Image classification data set "dataset_removebg" (Busroni/Apparel_ML on GitHub). Class labels (4): dress, pants, shirts, shoes.

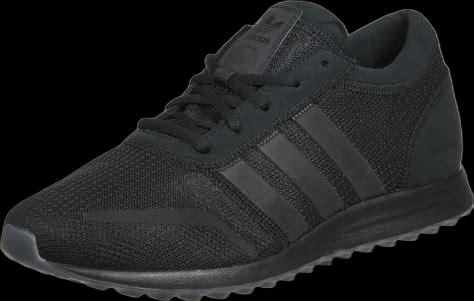
Label: shoes

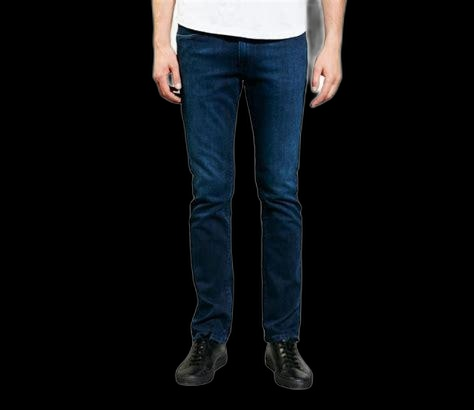
Label: pants

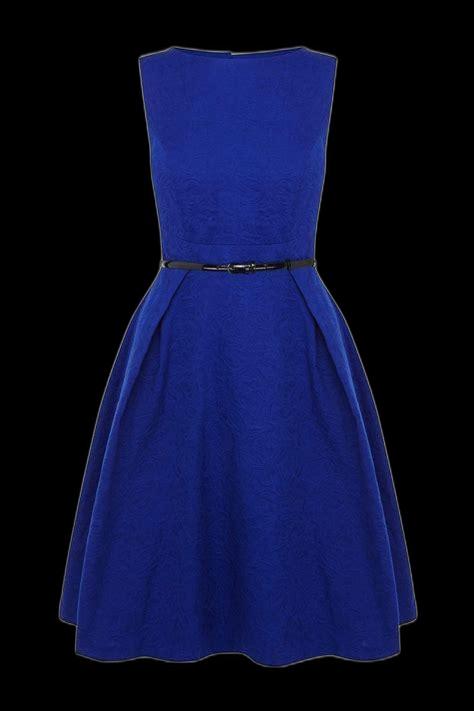
Label: dress

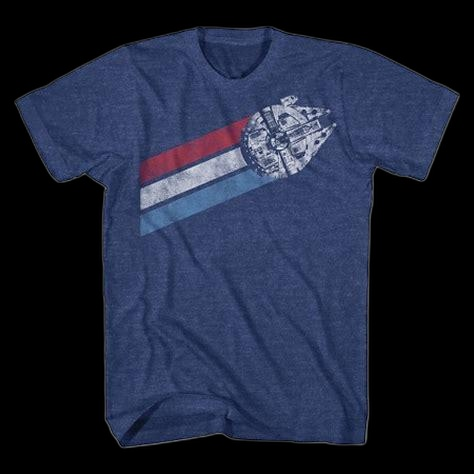
Label: shirts

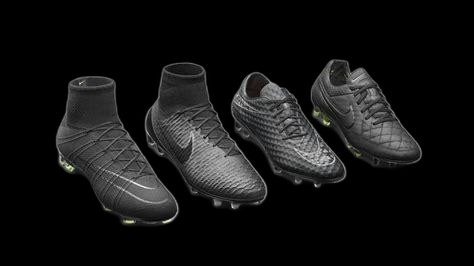
Label: shoes

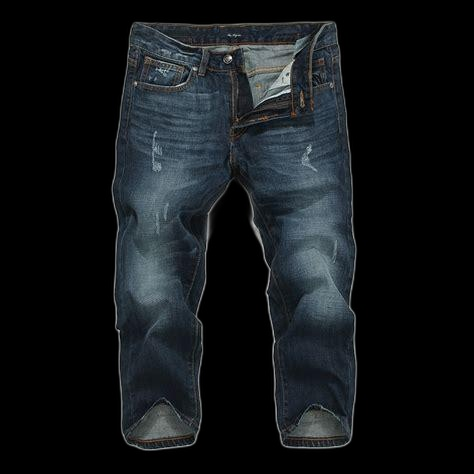
Label: pants
